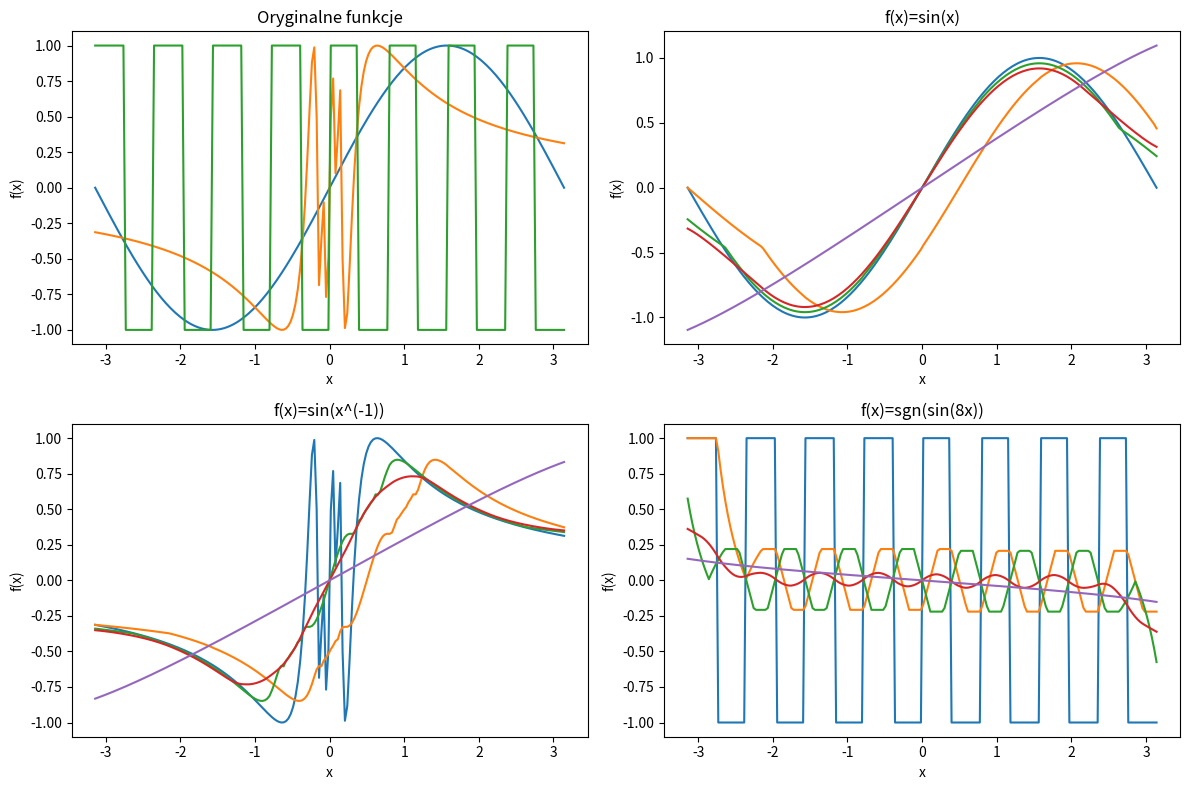

This figure's Python source:
from matplotlib import pyplot as plt
import numpy as np


def invert(x):
    return np.sin(np.power(x, -1))


def signum(x):
    return np.sign(np.sin(8*x))


def interpolate(x_arr, y_arr, x_result, kernel):
    """
    Interpolate data using the specified kernel

    Args:
        :param x_arr: The x-values of the original data (function).
        :param y_arr: The y-values of the original data (function).
        :param x_result: The x-values for interpolation.
        :param kernel: The interpolation kernel function

    :return: numpy.ndarray: The interpolated y-values
    """
    if len(x_arr) < 1:
        print("Err: x_arr can't be empty!")
        return 0

    y_result = []
    # range_len = np.abs(x_arr[0] - x_arr[-1])  # Length of measured range
    # distance = range_len / (len(x_result) - 1)  # Distance between two points

    for x in x_result:
        weights = kernel(x - x_arr)
        weights = weights.astype(float)
        total_weight = np.sum(weights)

        if total_weight != 0:
            weights /= total_weight

            y = np.sum(weights * y_arr)
            y_result.append(y)
        else:
            y_result.append(0)

    return y_result


def rectangular_kernel(t):
    return np.where((t >= 0) & (t < 1), 1, 0)


def h2_kernel(t):
    return np.where((t >= -0.5) & (t < 0.5), 1, 0)


def h3_kernel(t):
    return np.where((t >= -1) & (t < 1), 1 - abs(t), 0)


def sin_kernel(x):
    return np.where(x == 0, 1, np.sin(x)/x)


def sinc_kernel(x):
    return np.sinc(x/np.pi)


# def cubic_kernel(t):
#     if 0 < abs(t) < 1:
#         return (3 * pow(abs(t), 3)) / 2 - (5 * pow(abs(t), 2)) / 2 + 1
#     elif 1 < abs(t) < 2:
#         return (-pow(abs(t), 3)) / 2 + (5 * pow(abs(t), 2)) / 2 - (4 * abs(t)) + 2
#     return 0


def check_mse(y_original, y_interpolated):
    sum = 0
    k = round(len(y_interpolated) / len(y_original))
    i = 0
    for y in y_original:
        sum += pow((y - y_interpolated[i]), 2)
        i += k

    return sum / len(y_original)


def print_mse(func, x_samples, y_samples, x):
    print(str(func) + " rectangular kernel MSE: " +
          str(check_mse(y_samples, interpolate(x_samples, y_samples, x, rectangular_kernel))))
    print(str(func) + " h2 kernel MSE: " +
          str(check_mse(y_samples, interpolate(x_samples, y_samples, x, h2_kernel))))
    print(str(func) + " kernel MSE: " +
          str(check_mse(y_samples, interpolate(x_samples, y_samples, x, h3_kernel))))
    print(str(func) + " sinusoidal kernel MSE: " +
          str(check_mse(y_samples, interpolate(x_samples, y_samples, x, sin_kernel))))


def set_subplot_properties(ax, title):
    ax.set_xlabel('x')
    ax.set_ylabel('f(x)')
    ax.set_title(title)
    # ax.grid(True)


if __name__ == "__main__":
    """######################### SAMPLES PART ############################"""

    no_samples = 1000
    func_density = 200

    x = np.linspace(-np.pi, np.pi, func_density)
    sin_y = np.sin(x)
    inv_y = invert(x)
    sign_y = signum(x)

    x_samples = np.linspace(-np.pi, np.pi, no_samples)
    sin_y_samples = np.sin(x_samples)
    inv_y_samples = invert(x_samples)
    sign_y_samples = signum(x_samples)

    """######################### PLOT PART ################################"""

    bar_width = 2 * np.pi / no_samples

    fig, ax = plt.subplots(2, 2, figsize=(12, 8))

    ax_base = ax[0, 0]
    ax_sin = ax[0, 1]
    ax_inv = ax[1, 0]
    ax_sign = ax[1, 1]

    set_subplot_properties(ax_base, "Oryginalne funkcje")
    set_subplot_properties(ax_sin, "f(x)=sin(x)")
    set_subplot_properties(ax_inv, "f(x)=sin(x^(-1))")
    set_subplot_properties(ax_sign, "f(x)=sgn(sin(8x))")

    ax_base.plot(x, sin_y)
    ax_base.plot(x, inv_y)
    ax_base.plot(x, sign_y)

    """SINUS FUNCTION PLOTTING"""
    ax_sin.plot(x, sin_y)
    # ax_sin.bar(x_samples, sin_y_samples, width=bar_width, align='center')
    ax_sin.plot(x, interpolate(x_samples, sin_y_samples, x, rectangular_kernel))
    ax_sin.plot(x, interpolate(x_samples, sin_y_samples, x, h2_kernel))
    ax_sin.plot(x, interpolate(x_samples, sin_y_samples, x, h3_kernel))
    ax_sin.plot(x, interpolate(x_samples, sin_y_samples, x, sin_kernel))

    print_mse("Sinus", x_samples, sin_y_samples, x)

    """INVERSE X SINUS PLOTTING"""
    ax_inv.plot(x, inv_y)
    # ax_inv.plot(x_samples, inv_y_samples)
    ax_inv.plot(x, interpolate(x_samples, inv_y_samples, x, rectangular_kernel))
    ax_inv.plot(x, interpolate(x_samples, inv_y_samples, x, h2_kernel))
    ax_inv.plot(x, interpolate(x_samples, inv_y_samples, x, h3_kernel))
    ax_inv.plot(x, interpolate(x_samples, inv_y_samples, x, sin_kernel))

    print_mse("Inverse sin", x_samples, inv_y_samples, x)

    """SIGNUM FUNCTION PLOTTING"""
    ax_sign.plot(x, sign_y)
    # ax_sign.plot(x_samples, sign_y_samples)
    ax_sign.plot(x, interpolate(x_samples, sign_y_samples, x, rectangular_kernel))
    ax_sign.plot(x, interpolate(x_samples, sign_y_samples, x, h2_kernel))
    ax_sign.plot(x, interpolate(x_samples, sign_y_samples, x, h3_kernel))
    ax_sign.plot(x, interpolate(x_samples, sign_y_samples, x, sin_kernel))

    print_mse("Signum", x_samples, sign_y_samples, x)

    plt.tight_layout()
    plt.show()
